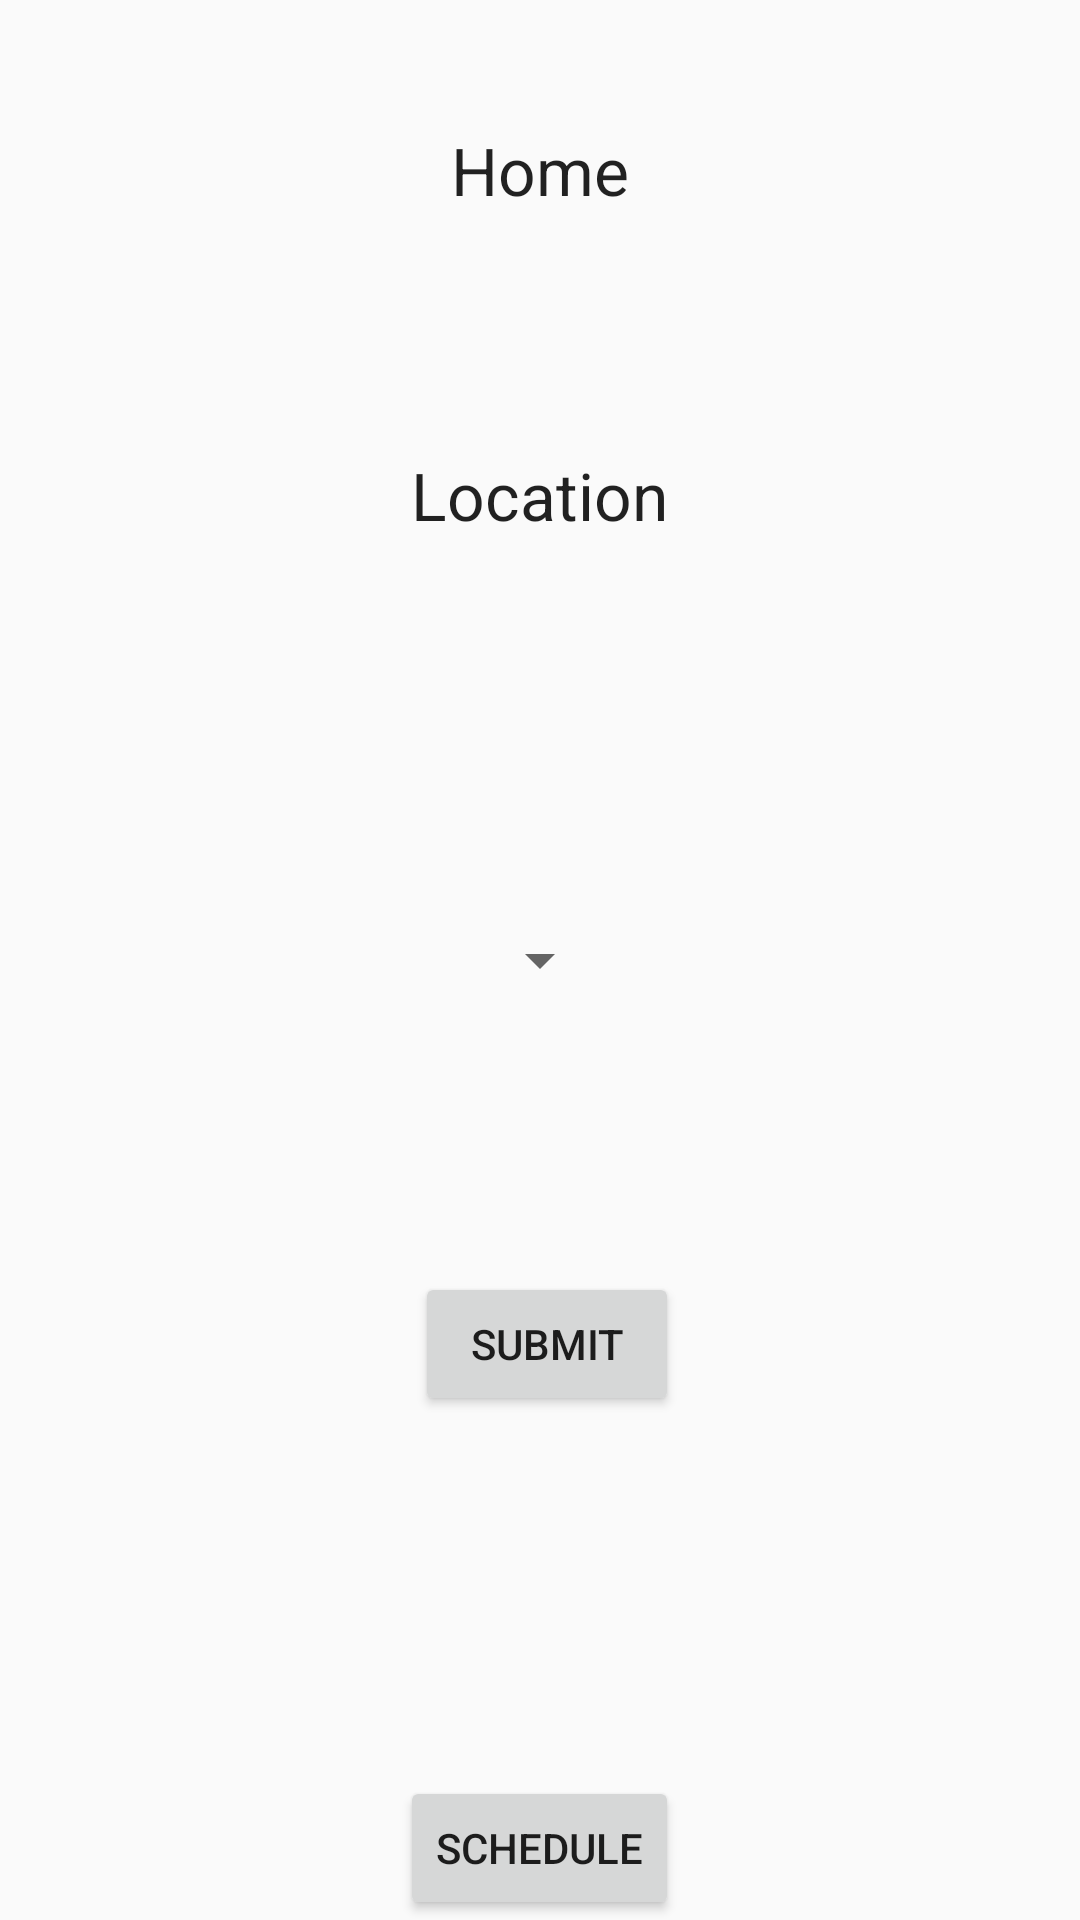

Reconstruct the res/layout file that produces this screen, plus the resources it refers to.
<!-- AndroidManifest.xml: application theme AppTheme -->
<!-- res/layout/home.xml -->
<?xml version="1.0" encoding="utf-8"?>
<LinearLayout xmlns:android="http://schemas.android.com/apk/res/android"
    android:orientation="vertical" android:layout_width="match_parent"
    android:layout_height="match_parent">

    <RelativeLayout
        android:layout_width="match_parent"
        android:layout_height="match_parent"
        android:layout_gravity="center_horizontal">

        <TextView
            android:layout_width="wrap_content"
            android:layout_height="wrap_content"
            android:textAppearance="?android:attr/textAppearanceLarge"
            android:text="Home"
            android:id="@+id/homeText"
            android:layout_alignParentTop="true"
            android:layout_centerHorizontal="true"
            android:layout_marginTop="42dp" />

        <TextView
            android:layout_width="wrap_content"
            android:layout_height="wrap_content"
            android:textAppearance="?android:attr/textAppearanceLarge"
            android:text="Location"
            android:id="@+id/locationText"
            android:layout_below="@+id/homeText"
            android:layout_centerHorizontal="true"
            android:layout_marginTop="79dp" />

        <Button
            android:layout_width="wrap_content"
            android:layout_height="wrap_content"
            android:text="Submit"
            android:id="@+id/submit"
            android:layout_marginBottom="120dp"
            android:layout_above="@+id/schedule"
            android:layout_alignRight="@+id/schedule"
            android:layout_alignEnd="@+id/schedule" />

        <Button
            android:layout_width="wrap_content"
            android:layout_height="wrap_content"
            android:text="Schedule"
            android:id="@+id/schedule"
            android:layout_alignParentBottom="true"
            android:layout_centerHorizontal="true" />

        <Spinner
            android:layout_width="wrap_content"
            android:layout_height="wrap_content"
            android:id="@+id/options"
            android:layout_centerVertical="true"
            android:layout_centerHorizontal="true" />
    </RelativeLayout>
</LinearLayout>
<!-- resources referenced by this layout -->
<resources>
  <style name="AppTheme" parent="Theme.AppCompat.Light.DarkActionBar">
          
          <item name="colorPrimary">@color/colorPrimary</item>
          <item name="colorPrimaryDark">@color/colorPrimaryDark</item>
          <item name="colorAccent">@color/colorAccent</item>
      </style>
  <color name="colorPrimary">#3F51B5</color>
  <color name="colorPrimaryDark">#303F9F</color>
  <color name="colorAccent">#FF4081</color>
</resources>
